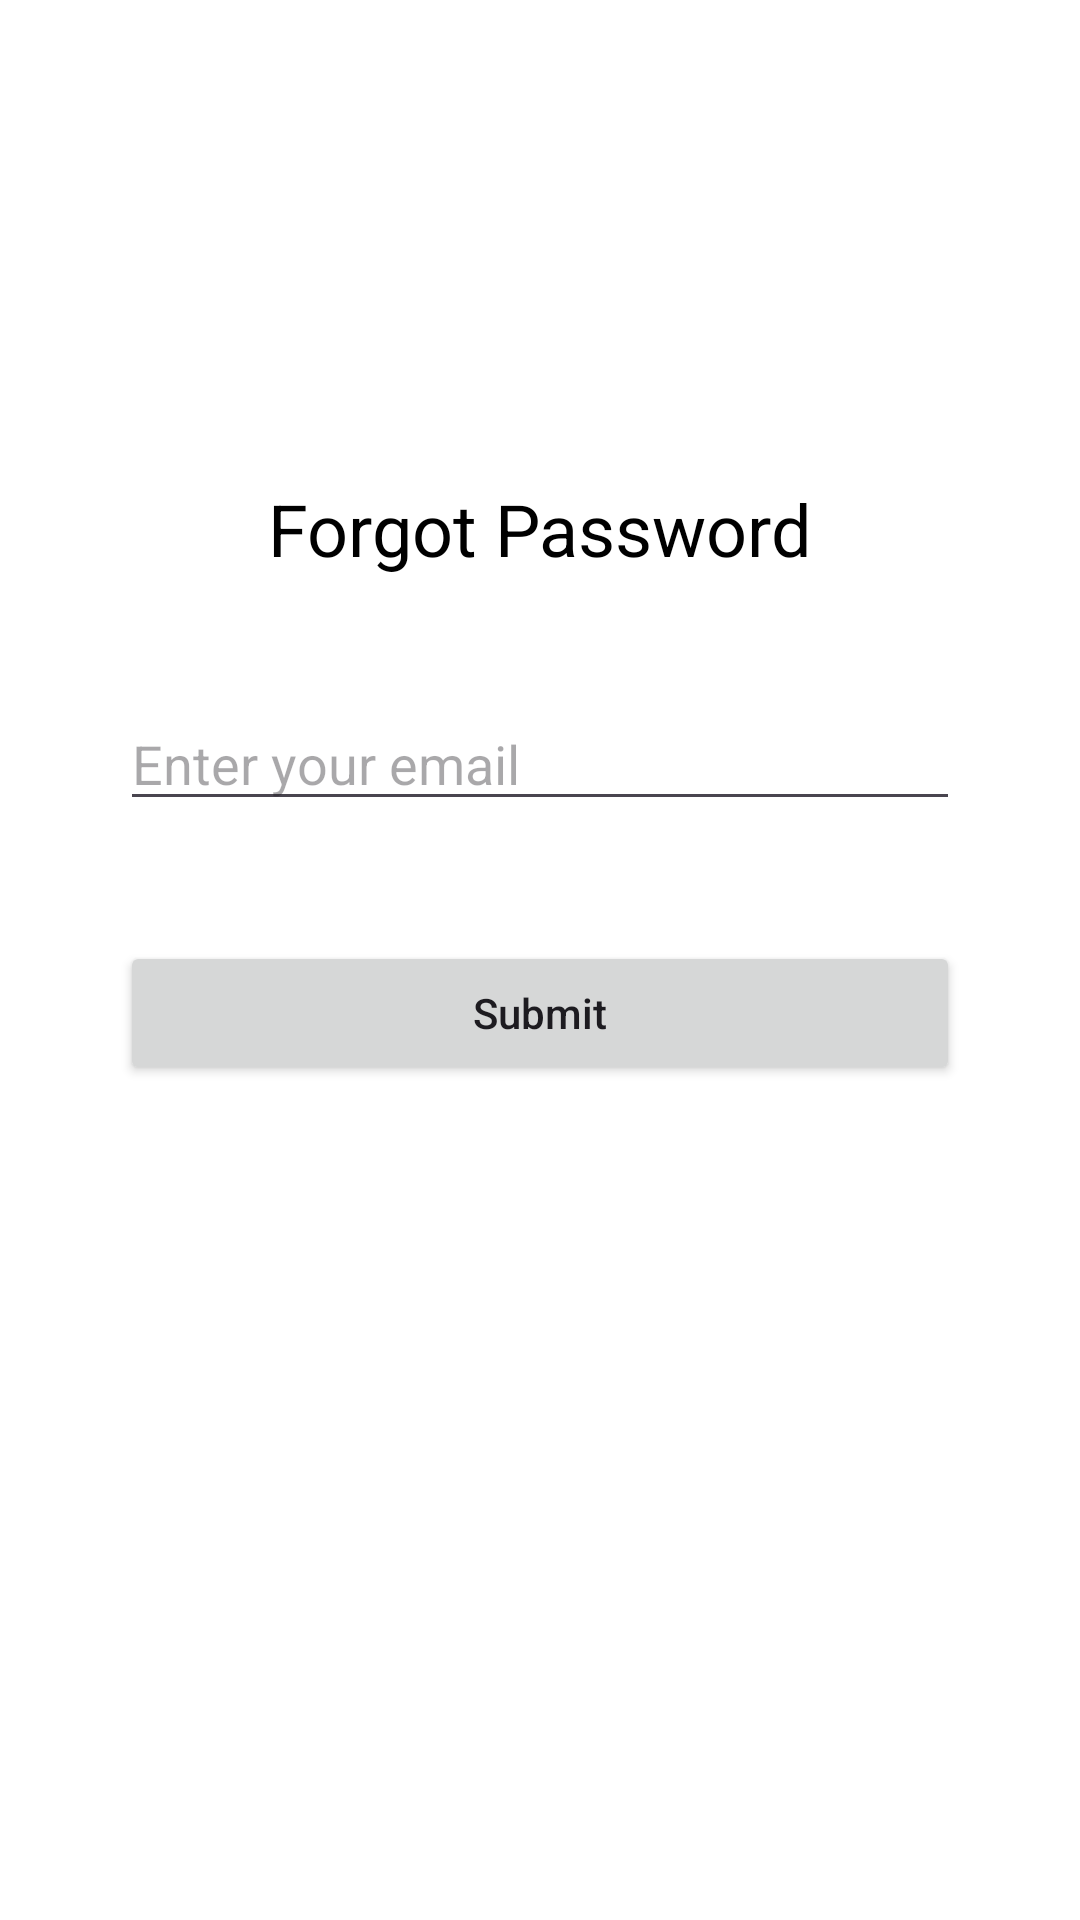

Produce the Android XML layout that renders to this screen, including the resource entries it uses.
<!-- AndroidManifest.xml: application theme Theme.ExpenseManager -->
<!-- res/layout/activity_forgot_password.xml -->
<?xml version="1.0" encoding="utf-8"?>
<RelativeLayout xmlns:android="http://schemas.android.com/apk/res/android"
    android:layout_width="match_parent"
    android:layout_height="match_parent"
    xmlns:tools="http://schemas.android.com/tools"
    android:background="@android:color/white"
    tools:context=".ForgotPasswordActivity">

        <ImageView
            android:id="@+id/imageView"
            android:layout_width="100dp"
            android:layout_height="100dp"
            android:layout_centerHorizontal="true"
            android:layout_marginTop="40dp" />

        <TextView
            android:id="@+id/textViewTitle"
            android:layout_width="wrap_content"
            android:layout_height="wrap_content"
            android:layout_below="@id/imageView"
            android:layout_centerHorizontal="true"
            android:layout_marginTop="20dp"
            android:text="Forgot Password"
            android:textColor="@android:color/black"
            android:textSize="24sp" />

        <EditText
            android:id="@+id/editTextEmail"
            android:layout_width="match_parent"
            android:layout_height="wrap_content"
            android:layout_below="@id/textViewTitle"
            android:layout_marginHorizontal="40dp"
            android:layout_marginTop="40dp"
            android:hint="Enter your email"
            android:inputType="textEmailAddress" />

        <Button
            android:id="@+id/buttonSubmit"
            android:layout_width="match_parent"
            android:layout_height="wrap_content"
            android:layout_below="@id/editTextEmail"
            android:layout_marginHorizontal="40dp"
            android:layout_marginTop="40dp"
            android:text="Submit"
            android:textAllCaps="false" />

</RelativeLayout>
<!-- resources referenced by this layout -->
<resources>
  <style name="Theme.ExpenseManager" parent="Base.Theme.ExpenseManager" />
  <style name="Base.Theme.ExpenseManager" parent="Theme.Material3.DayNight.NoActionBar">
          
           <item name="colorPrimary">#df0100</item>
          <item name="colorPrimaryVariant">#df0100</item>
  
          <item name="windowActionBar">false</item>
          <item name="windowNoTitle">true</item>
  
          <item name="drawerArrowStyle">@style/DrawerIconStyle</item>
      </style>
  <style name="DrawerIconStyle" parent="Widget.AppCompat.DrawerArrowToggle">
          <item name="color">@android:color/white</item>
      </style>
</resources>
